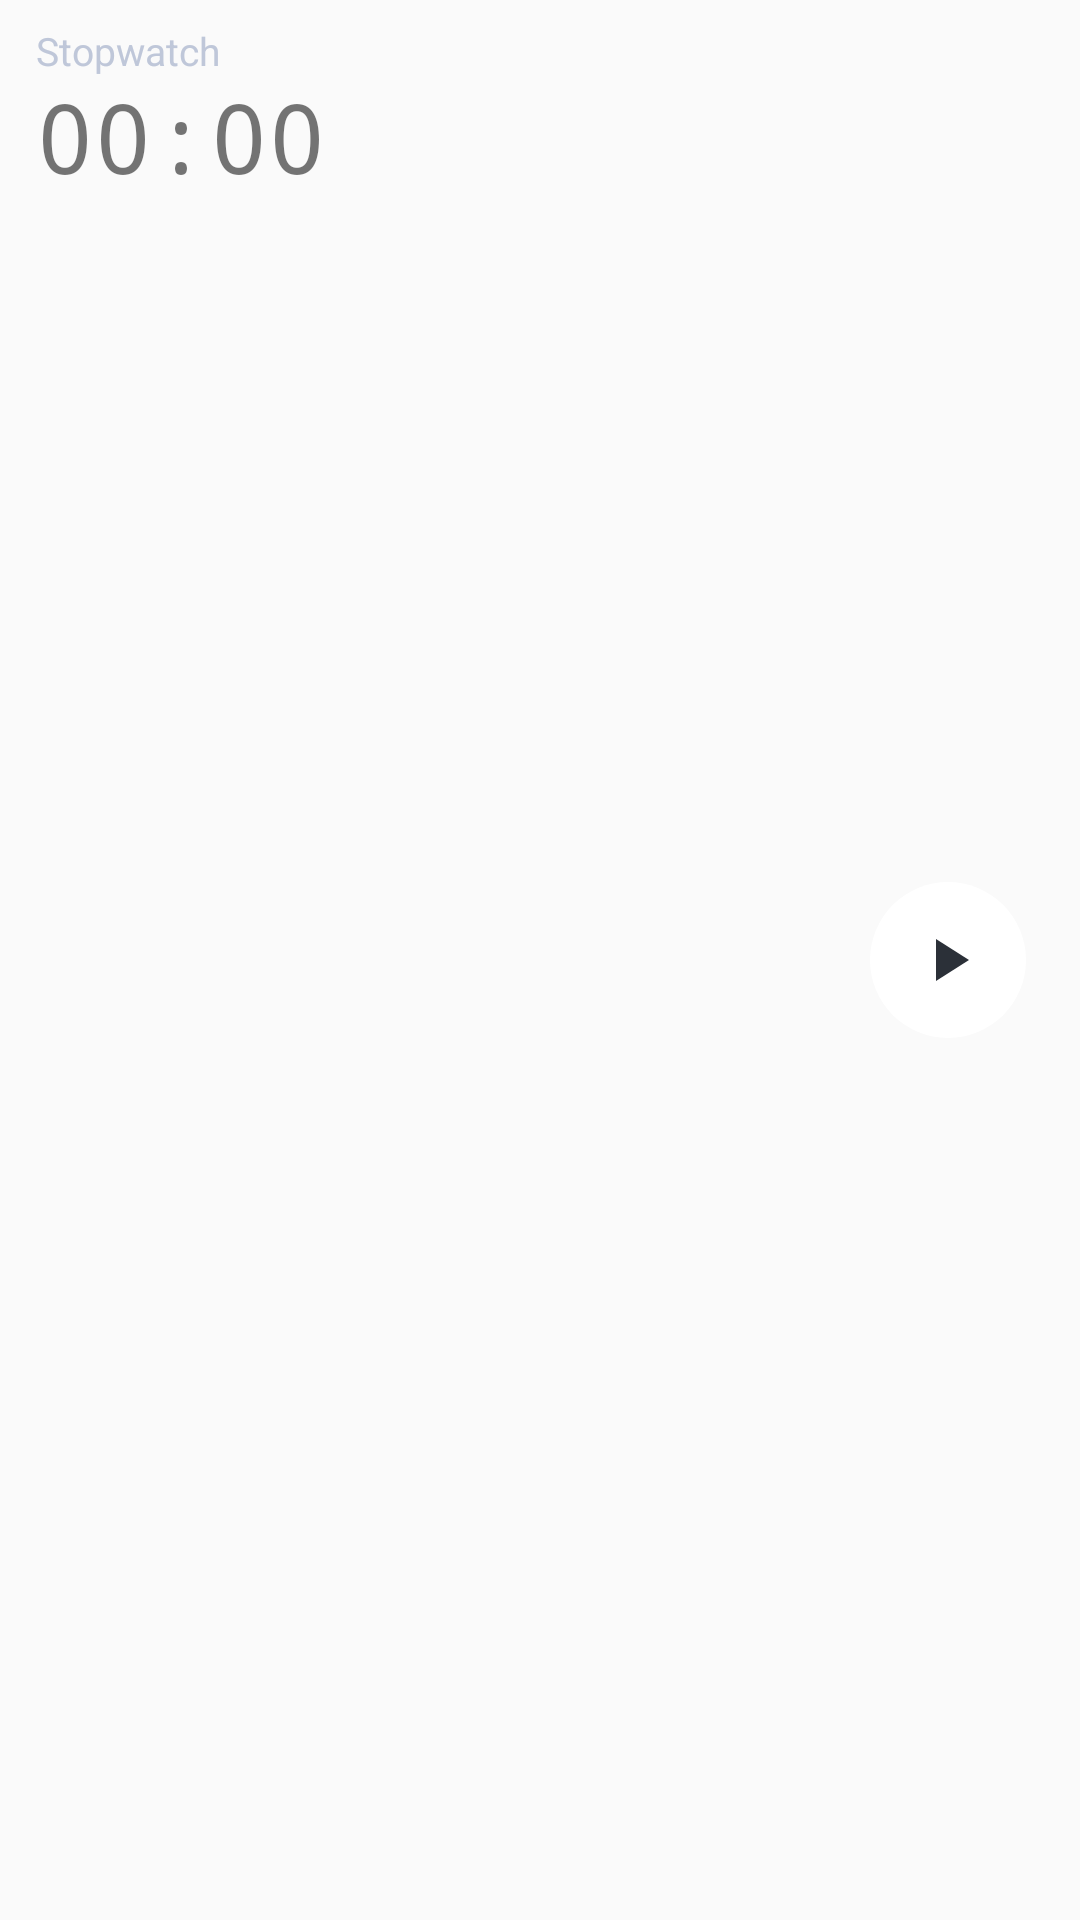

Here is an Android app screen rendered from its layout file. Give the layout XML and the strings, colors and styles it references.
<!-- AndroidManifest.xml: application theme AppTheme -->
<!-- res/layout/notification_timer_big.xml -->
<?xml version="1.0" encoding="utf-8"?>
<RelativeLayout xmlns:android="http://schemas.android.com/apk/res/android"
    android:id="@+id/notif_root_big"
    android:layout_width="match_parent"
    android:layout_height="88dp"
    android:paddingStart="12dp"
    android:paddingEnd="12dp"
    android:paddingTop="10dp"
    android:paddingBottom="10dp"
    android:background="@android:color/transparent">

    <FrameLayout
        android:id="@+id/notif_btn_toggle_wrap"
        android:layout_width="64dp"
        android:layout_height="64dp"
        android:layout_alignParentEnd="true"
        android:layout_centerVertical="true"
        android:clickable="true"
        android:focusable="true">

        <ImageView
            android:id="@+id/notif_btn_toggle_bg"
            android:layout_width="52dp"
            android:layout_height="52dp"
            android:layout_gravity="center"
            android:src="@drawable/ic_notif_btn_circle" />

        <ImageView
            android:id="@+id/notif_btn_toggle_icon"
            android:layout_width="24dp"
            android:layout_height="24dp"
            android:layout_gravity="center"
            android:src="@drawable/ic_notif_play" />
    </FrameLayout>

    <TextView
        android:id="@+id/notif_title"
        android:layout_width="match_parent"
        android:layout_height="wrap_content"
        android:layout_toStartOf="@id/notif_btn_toggle_wrap"
        android:layout_alignParentTop="true"
        android:layout_marginEnd="10dp"
        android:text="@string/notif_title_stopwatch"
        android:textSize="13sp"
        android:textColor="#BFC7D9"
        android:maxLines="1"
        android:ellipsize="end"
        android:includeFontPadding="false" />

    <TextView
        android:id="@+id/notif_body"
        android:layout_width="match_parent"
        android:layout_height="wrap_content"
        android:layout_below="@id/notif_title"
        android:layout_toStartOf="@id/notif_btn_toggle_wrap"
        android:layout_marginTop="3dp"
        android:layout_marginEnd="10dp"
        android:text="@string/notif_time_zero"
        android:textSize="32sp"
        android:fontFamily="monospace"
        android:maxLines="1"
        android:ellipsize="end"
        android:includeFontPadding="false" />
</RelativeLayout>
<!-- resources referenced by this layout -->
<resources>
  <!-- drawable ic_notif_btn_circle (drawable) -->
  <?xml version="1.0" encoding="utf-8"?>
  <vector xmlns:android="http://schemas.android.com/apk/res/android"
      android:width="56dp"
      android:height="56dp"
      android:viewportWidth="56"
      android:viewportHeight="56">
      <path
          android:fillColor="#FFFFFFFF"
          android:pathData="M28,28m-28,0a28,28 0,1 1,56 0a28,28 0,1 1,-56 0" />
  </vector>
  <!-- drawable ic_notif_play (drawable) -->
  <?xml version="1.0" encoding="utf-8"?>
  <vector xmlns:android="http://schemas.android.com/apk/res/android"
      android:width="24dp"
      android:height="24dp"
      android:viewportWidth="24"
      android:viewportHeight="24">
      <path
          android:fillColor="#FF2B3038"
          android:pathData="M8,5 L19,12 L8,19 Z" />
  </vector>
  <string name="notif_time_zero">00:00</string>
  <string name="notif_title_stopwatch">Stopwatch</string>
  <style name="AppTheme" parent="Theme.AppCompat.Light.DarkActionBar">
          
          <item name="colorPrimary">@color/colorPrimary</item>
          <item name="colorPrimaryDark">@color/colorPrimaryDark</item>
          <item name="colorAccent">@color/colorAccent</item>
      </style>
  <color name="colorPrimary">#273469</color>
  <color name="colorPrimaryDark">#1F2D5A</color>
  <color name="colorAccent">#3399FF</color>
</resources>
